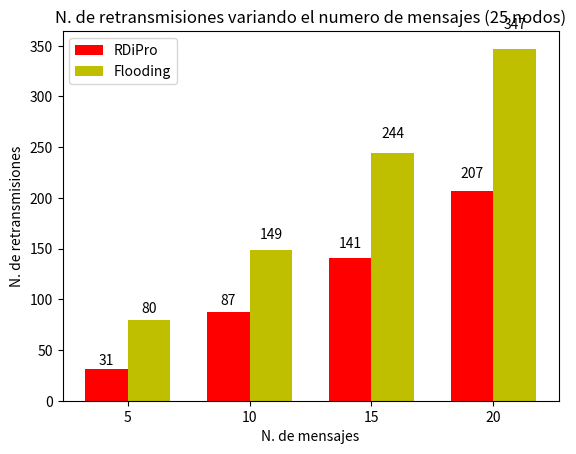

Source code (Python):
"""
========
Barchart
========

A bar plot with errorbars and height labels on individual bars
"""
import numpy as np
import matplotlib.pyplot as plt

N = 4
rdipro_means = (31, 87, 141, 207)
rdipro_std = (0.01, 0.01, 0.01, 0.01)

ind = np.arange(N)  # the x locations for the groups
width = 0.35       # the width of the bars

fig, ax = plt.subplots()
rects1 = ax.bar(ind, rdipro_means, width, color='r', yerr=rdipro_std)

netflood_means = (80, 149, 244, 347)
netflood_std = (0.01, 0.01, 0.01, 0.01)
rects2 = ax.bar(ind + width, netflood_means, width, color='y', yerr=netflood_std)

# add some text for labels, title and axes ticks
ax.set_ylabel('N. de retransmisiones')
ax.set_xlabel('N. de mensajes')
ax.set_title('N. de retransmisiones variando el numero de mensajes (25 nodos)')
ax.set_xticks(ind + width / 2)
ax.set_xticklabels(('5', '10', '15', '20'))

ax.legend((rects1[0], rects2[0]), ('RDiPro', 'Flooding'))


def autolabel(rects):
    """
    Attach a text label above each bar displaying its height
    """
    for rect in rects:
        height = rect.get_height()
        ax.text(rect.get_x() + rect.get_width()/2., 1.05*height,
                '%d' % int(height),
                ha='center', va='bottom')

autolabel(rects1)
autolabel(rects2)

#plt.show()
plt.savefig('num_mensajes_retrans(25nodos).png', dpi = 300)
plt.close()
